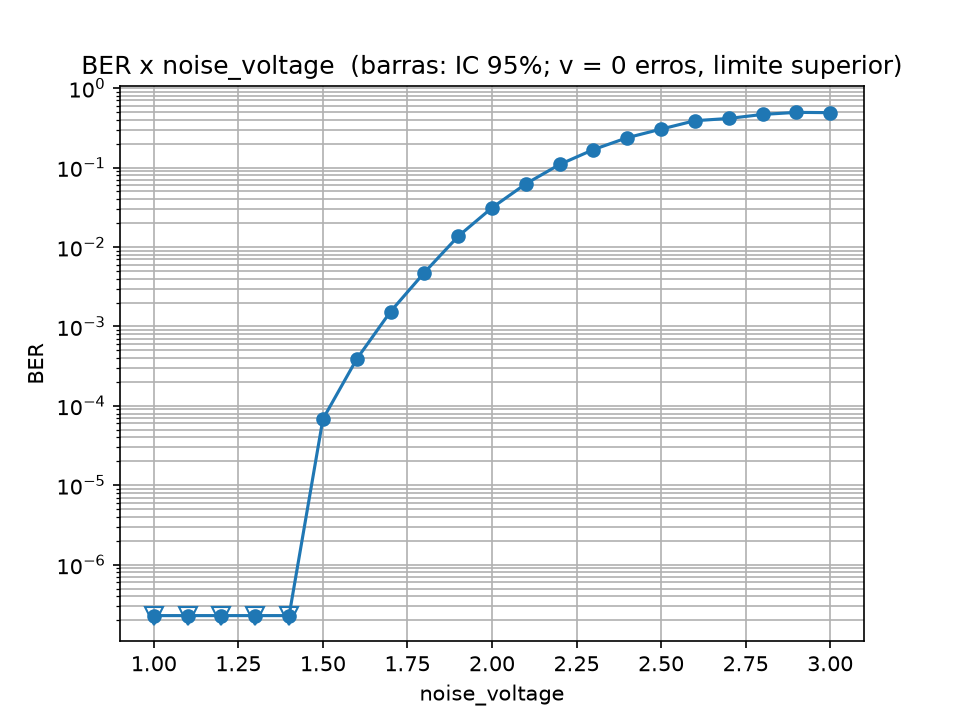

Data behind this chart, as committed beside it:
noise_voltage, freq_offset, epsilon, ber, ber_pct, erros, bits, ic_inf, ic_sup, blocos_medidos, blocos_slip, blocos_perdidos, blocos_total, status
1.0, 0.0, 1.0, 0.0, 0.0, 0, 16777216, 0.0, 2.29e-07, 2048, 0, 0, 2048, poucos erros (0)
1.1, 0.0, 1.0, 0.0, 0.0, 0, 16777216, 0.0, 2.29e-07, 2048, 0, 0, 2048, poucos erros (0)
1.2, 0.0, 1.0, 0.0, 0.0, 0, 16777216, 0.0, 2.29e-07, 2048, 0, 0, 2048, poucos erros (0)
1.3, 0.0, 1.0, 0.0, 0.0, 0, 16777216, 0.0, 2.29e-07, 2048, 0, 0, 2048, poucos erros (0)
1.4, 0.0, 1.0, 0.0, 0.0, 0, 16777216, 0.0, 2.29e-07, 2048, 0, 0, 2048, poucos erros (0)
1.5, 0.0, 1.0, 6.819e-05, 0.006819, 1144, 16777216, 6.43e-05, 7.23e-05, 2048, 0, 0, 2048, ok
1.6, 0.0, 1.0, 0.0003886, 0.03886, 6519, 16777216, 0.000379, 0.000398, 2048, 0, 0, 2048, ok
1.7, 0.0, 1.0, 0.001538, 0.1538, 25796, 16769024, 0.00152, 0.00156, 2047, 1, 0, 2048, ok
1.8, 0.0, 1.0, 0.004763, 0.4763, 79634, 16719872, 0.00473, 0.0048, 2041, 4, 3, 2048, ok
1.9, 0.0, 1.0, 0.01363, 1.363, 226415, 16613376, 0.0136, 0.0137, 2028, 9, 11, 2048, ok
2.0, 0.0, 1.0, 0.03117, 3.117, 511232, 16400384, 0.0311, 0.0313, 2002, 24, 22, 2048, ok
2.1, 0.0, 1.0, 0.06237, 6.237, 970720, 15564800, 0.0622, 0.0625, 1900, 65, 83, 2048, ok
2.2, 0.0, 1.0, 0.1093, 10.93, 1387746, 12697600, 0.109, 0.109, 1550, 111, 387, 2048, mais de 10% dos blocos não medidos
2.3, 0.0, 1.0, 0.1683, 16.83, 1387957, 8249344, 0.168, 0.169, 1007, 206, 835, 2048, mais de 10% dos blocos não medidos
2.4, 0.0, 1.0, 0.2375, 23.75, 968894, 4079616, 0.237, 0.238, 498, 216, 1334, 2048, mais de 10% dos blocos não medidos
2.5, 0.0, 1.0, 0.3044, 30.44, 261852, 860160, 0.303, 0.305, 105, 107, 1836, 2048, mais de 10% dos blocos não medidos
2.6, 0.0, 1.0, 0.3886, 38.86, 28654, 73728, 0.385, 0.392, 9, 68, 1971, 2048, mais de 10% dos blocos não medidos
2.7, 0.0, 1.0, 0.4148, 41.48, 16989, 40960, 0.41, 0.42, 5, 22, 2021, 2048, mais de 10% dos blocos não medidos
2.8, 0.0, 1.0, 0.4659, 46.59, 7633, 16384, 0.458, 0.474, 2, 7, 2039, 2048, mais de 10% dos blocos não medidos
2.9, 0.0, 1.0, 0.495, 49.5, 4055, 8192, 0.484, 0.506, 1, 0, 2047, 2048, mais de 10% dos blocos não medidos
3.0, 0.0, 1.0, 0.4908, 49.08, 4021, 8192, 0.48, 0.502, 1, 0, 2047, 2048, mais de 10% dos blocos não medidos
